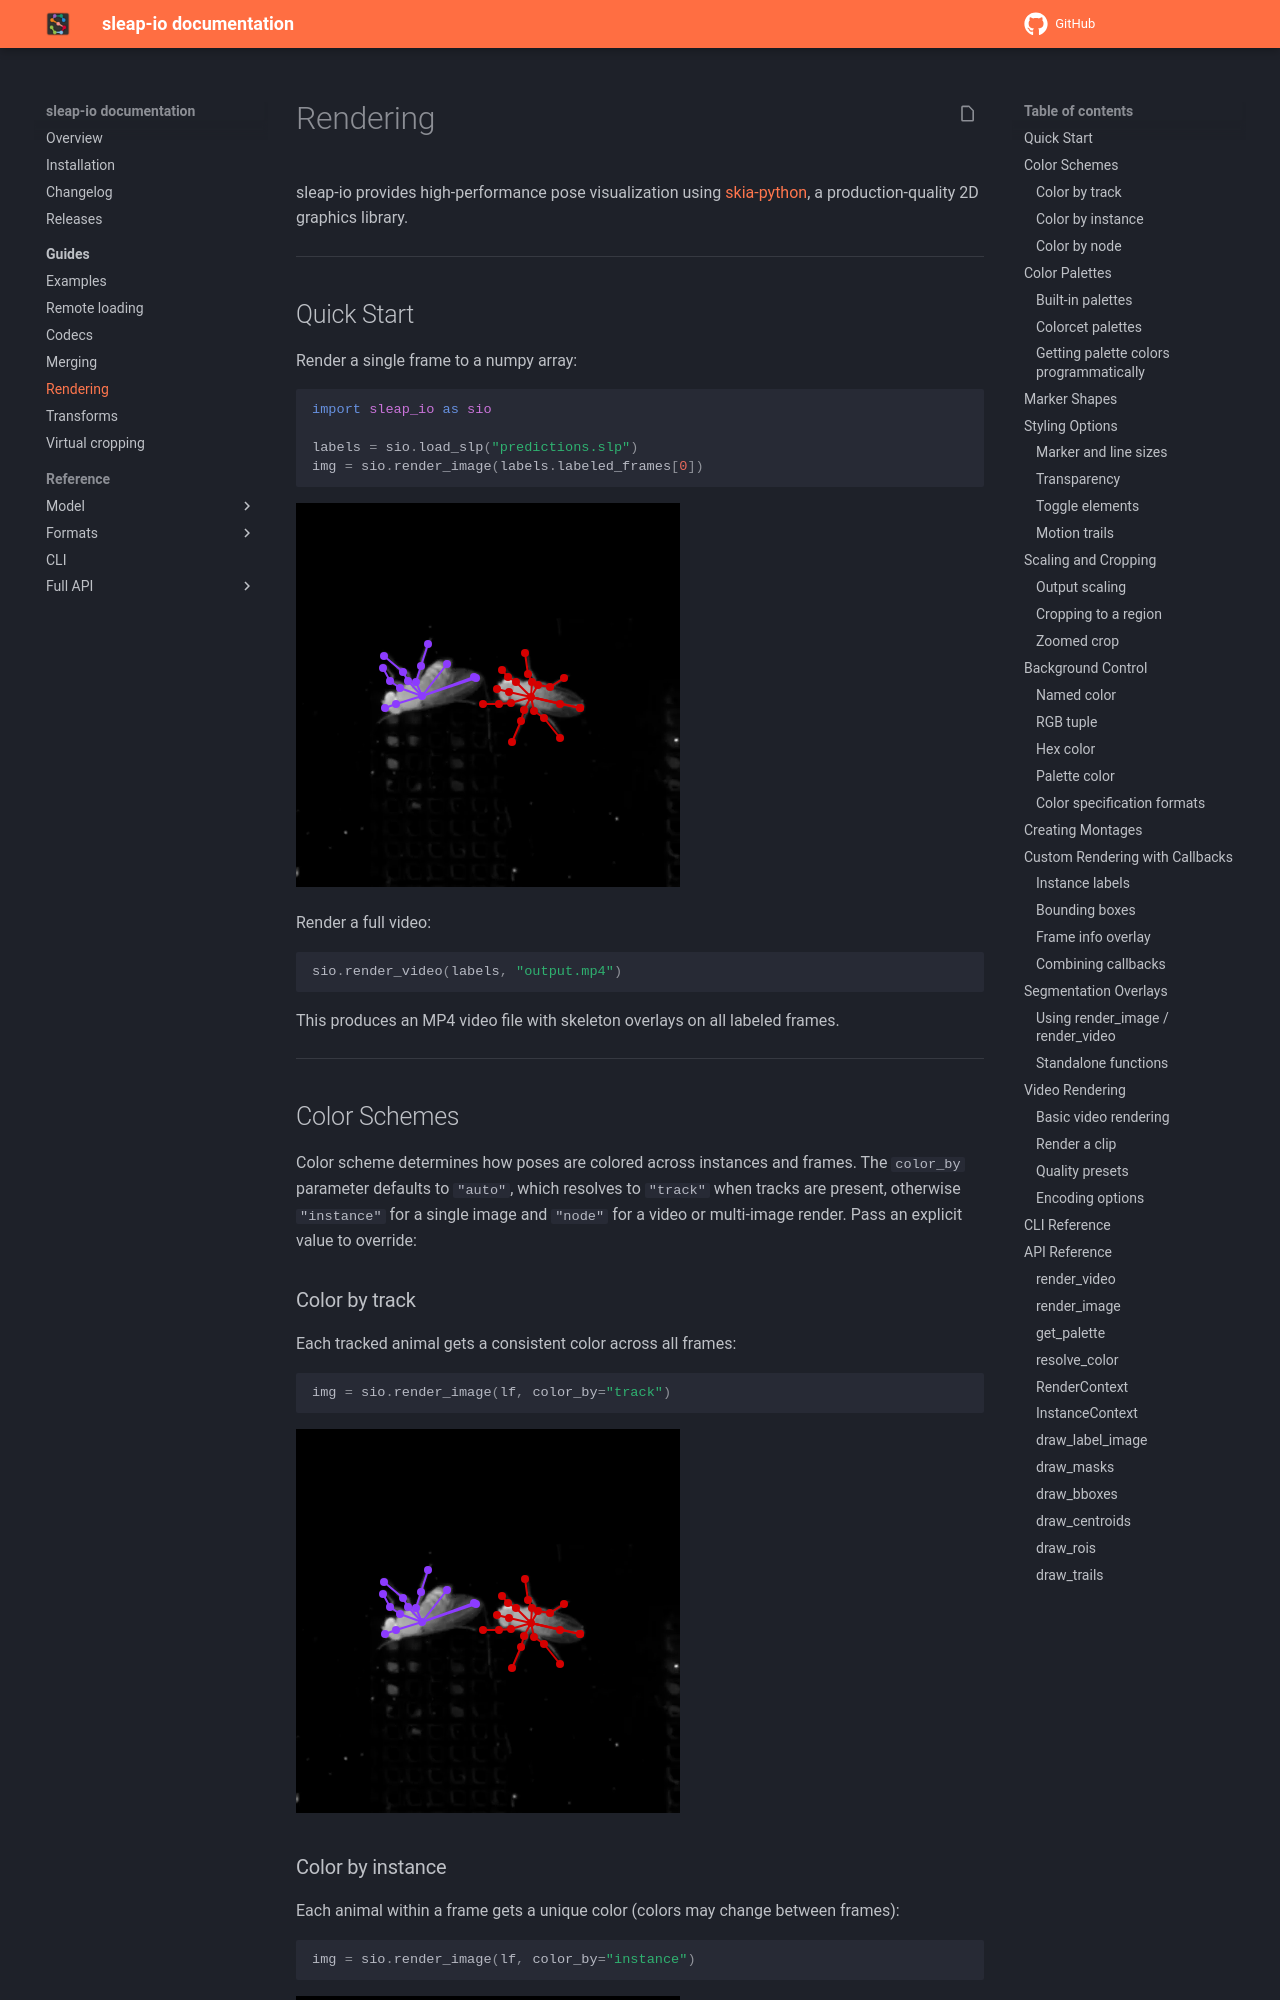

repository: talmolab/sleap-io · page: dev/rendering/index.html · generator: mkdocs

# Rendering

sleap-io provides high-performance pose visualization using [skia-python](https://github.com/kyamagu/skia-python), a production-quality 2D graphics library.

---

## Quick Start

Render a single frame to a numpy array:

```python
import sleap_io as sio

labels = sio.load_slp("predictions.slp")
img = sio.render_image(labels.labeled_frames[0])
```

![Basic rendering](assets/rendering/render_basic.png)

Render a full video:

```python
sio.render_video(labels, "output.mp4")
```

This produces an MP4 video file with skeleton overlays on all labeled frames.

---
